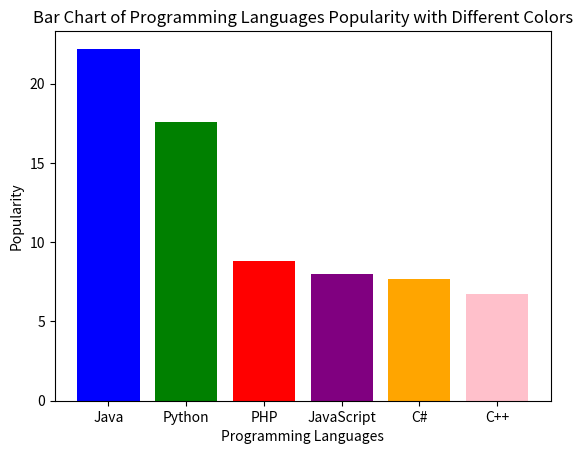

This chart was generated by the following Python code:
import matplotlib.pyplot as plt

# Data
languages = ['Java', 'Python', 'PHP', 'JavaScript', 'C#', 'C++']
popularity = [22.2, 17.6, 8.8, 8, 7.7, 6.7]
colors = ['blue', 'green', 'red', 'purple', 'orange', 'pink']

# Bar Chart with Different Colors
plt.bar(languages, popularity, color=colors)
plt.xlabel("Programming Languages")
plt.ylabel("Popularity")
plt.title("Bar Chart of Programming Languages Popularity with Different Colors")
plt.show()
